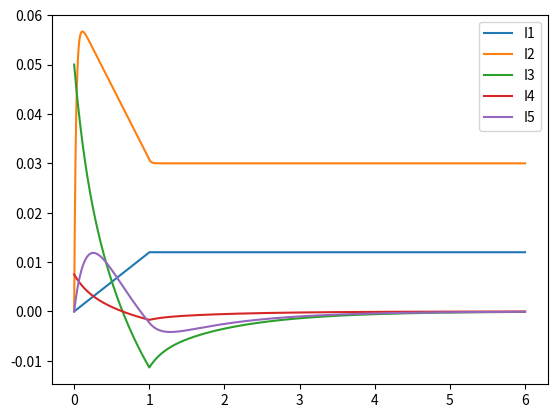

Generate this figure with matplotlib:
from math import pi, sin, sqrt
import matplotlib.pyplot as plt


# constants
R1 = 5000
R2 = 2000
R3 = 1200
R4 = 8000
R5 = R3
C1 = 380/1e6
C2 = C1
L1 = 50
Us1Min = 60
Us1Start = 120
Us1Min_time = 1

# state variables
i1 = 0
i2 = 0
i3 = 0
i4 = 0
i5 = 0
vUs1 = 0
vUs2 = 120 # constant
vC1 = 60
vC2 = vC1

# time
t = 0
tDelta = 1e-5
tEnd = 6

# save arrays
T = []
I1 = []
I2 = []
I3 = []
I4 = []
I5 = []
VUS1 = []
VUS2 = []
VC1 = []
VC2 = []

while t < tEnd:
    vUs1 = Us1Start - Us1Min/1 * t
    if t >= Us1Min_time:
        vUs1 = Us1Min

    # state variables
    i1 = (vUs2 - vUs1) / R1
    i3 = (vUs1 - vC1) / R3
    i4 = (vUs1 - vC1) / R4
    i5 = (vC1 - vC2) / R5
    iC1 = i3 + i4 - i5 # 0 = i3 + i4 - i5 - iC1 kirchkoffs
    vL1 = i2 * R2 # U = RI ohms

    i2Dot = 1/L1 * (vUs1 - vL1)
    vC1Dot = 1/C1 * iC1
    vC2Dot = 1/C2 * i5

    # integrate
    i2 += i2Dot*tDelta
    vC1 += vC1Dot*tDelta
    vC2 += vC2Dot*tDelta

    # save variables
    I1.append(i1)
    I2.append(i2)
    I3.append(i3)
    I4.append(i4)
    I5.append(i5)
    T.append(t)

    t += tDelta # update time

plt.plot(T, I1, label = "I1")
plt.plot(T, I2, label = "I2")
plt.plot(T, I3, label = "I3")
plt.plot(T, I4, label = "I4")
plt.plot(T, I5, label = "I5")
plt.legend()
plt.show()